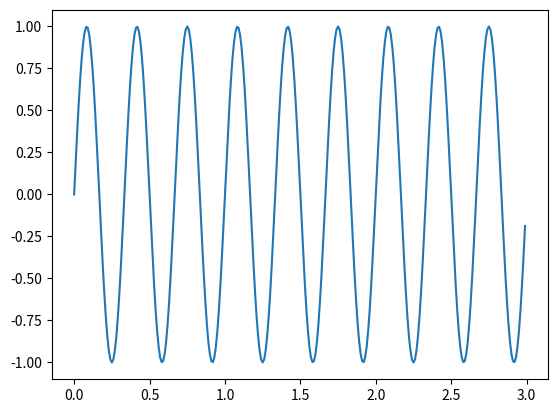

Write the Python code that produced this figure.
import numpy as np

title = "Sinus"
authors = "F. Orieux"
email = "orieux@l2s.centralesupelec.fr"


class Demo:
    def __init__(self, fig):
        fig.clf()
        self.axe = fig.add_subplot(111)
        self.time = np.arange(0.0, 3.0, 0.01)
        (self.line,) = self.axe.plot(self.time, np.sin(2 * np.pi * self.time))

    def interact(self, freq: (1, 5)):
        self.line.set_ydata(np.sin(2 * freq * np.pi * self.time))


if __name__ == "__main__":
    import matplotlib.pyplot as plt
    plt.ion()
    d = Demo(plt.figure())
    d.interact(3)
    plt.show()
